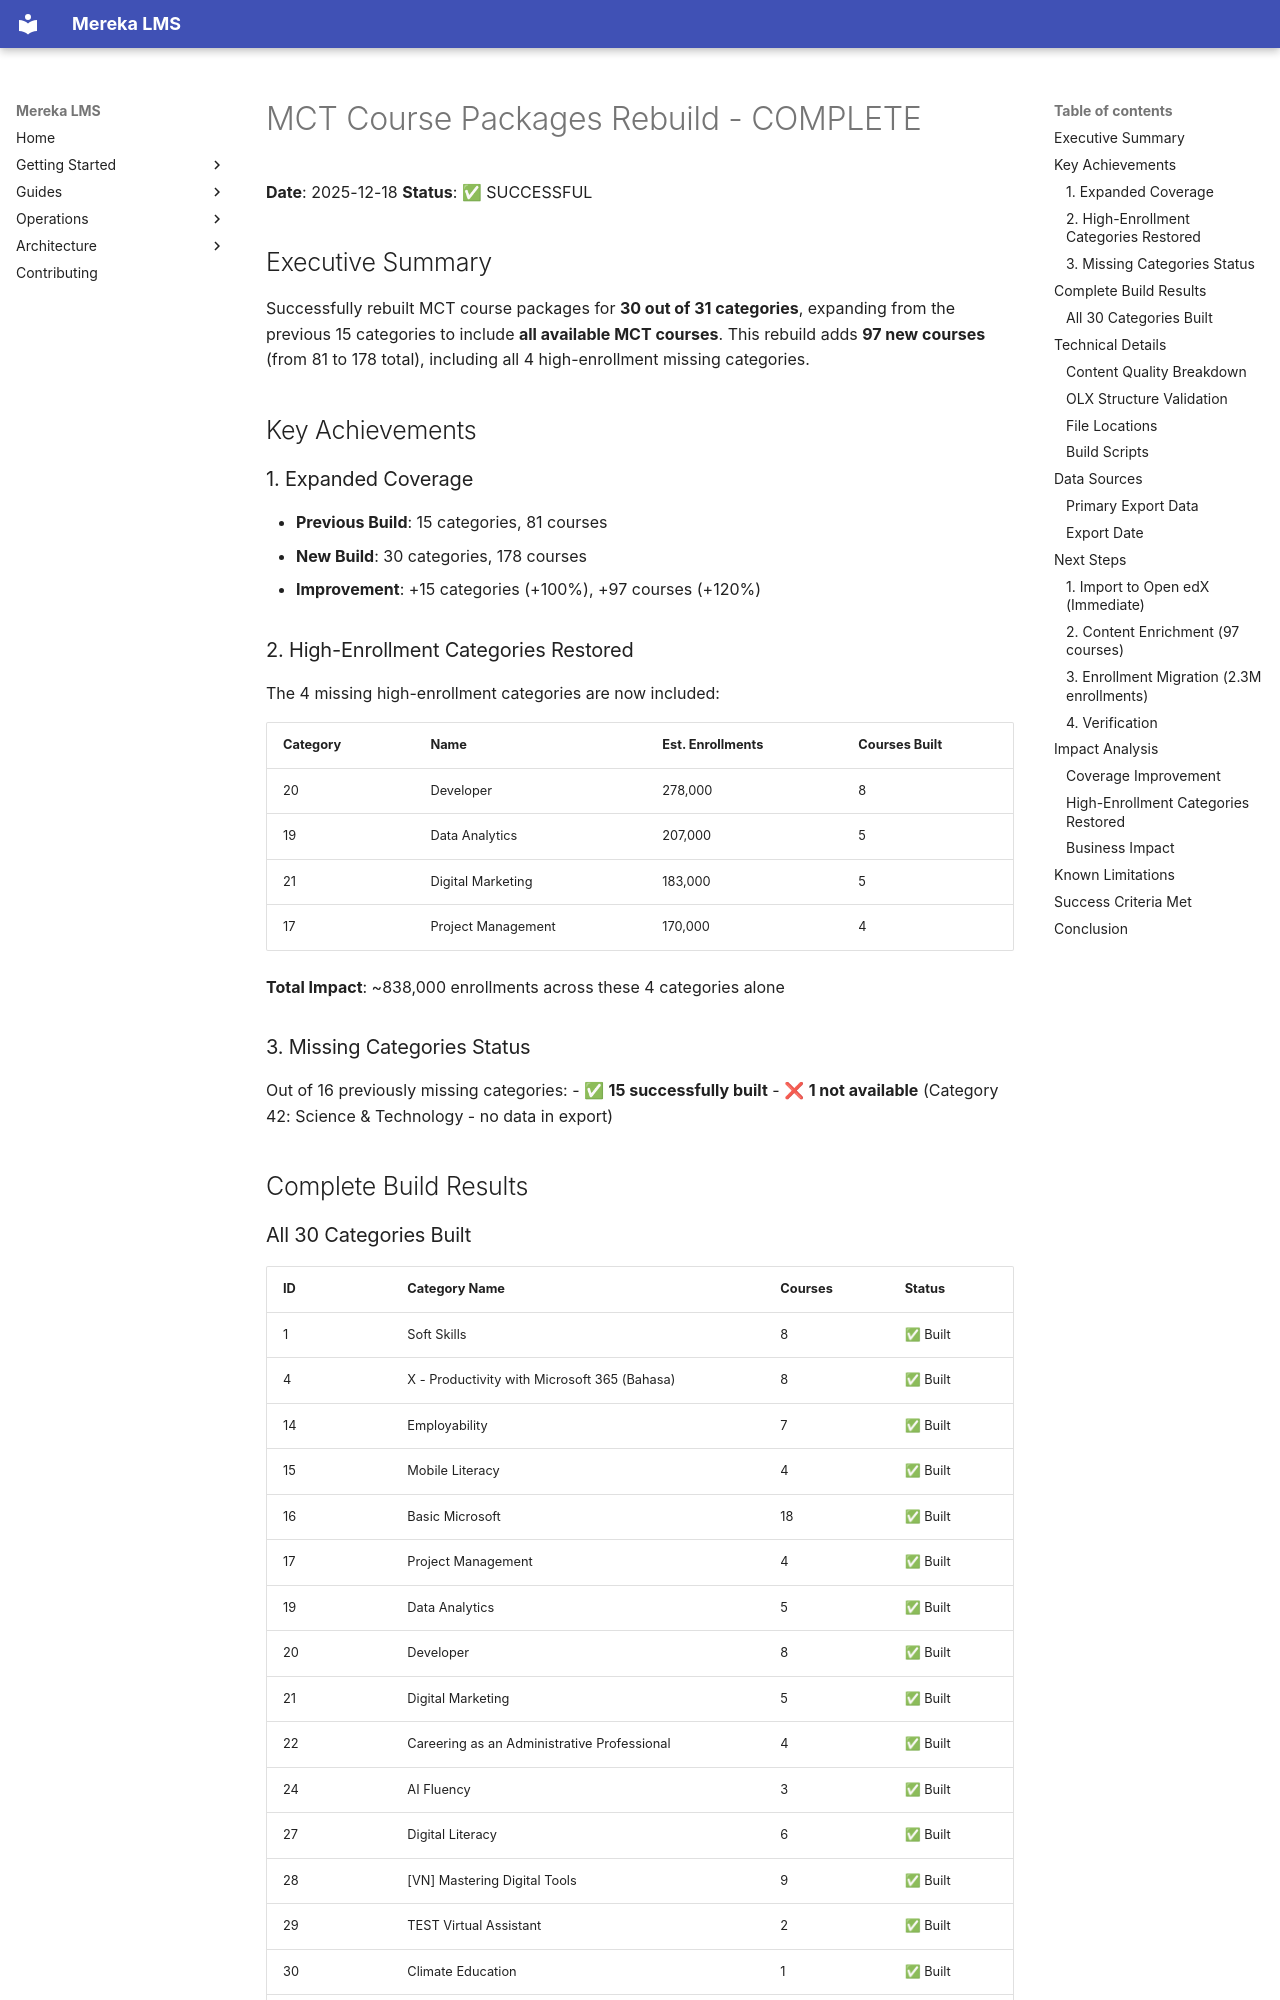

repository: lifeofgurpreet/mereka-lms-prototype · page: archive/root-cleanup-20260203/MCT_REBUILD_COMPLETE/index.html · generator: mkdocs

# MCT Course Packages Rebuild - COMPLETE

**Date**: 2025-12-18
**Status**: ✅ SUCCESSFUL

## Executive Summary

Successfully rebuilt MCT course packages for **30 out of 31 categories**, expanding from the previous 15 categories to include **all available MCT courses**. This rebuild adds **97 new courses** (from 81 to 178 total), including all 4 high-enrollment missing categories.

## Key Achievements

### 1. Expanded Coverage
- **Previous Build**: 15 categories, 81 courses
- **New Build**: 30 categories, 178 courses
- **Improvement**: +15 categories (+100%), +97 courses (+120%)

### 2. High-Enrollment Categories Restored

The 4 missing high-enrollment categories are now included:

| Category | Name | Est. Enrollments | Courses Built |
|----------|------|-----------------|---------------|
| 20 | Developer | 278,000 | 8 |
| 19 | Data Analytics | 207,000 | 5 |
| 21 | Digital Marketing | 183,000 | 5 |
| 17 | Project Management | 170,000 | 4 |

**Total Impact**: ~838,000 enrollments across these 4 categories alone

### 3. Missing Categories Status

Out of 16 previously missing categories:
- ✅ **15 successfully built**
- ❌ **1 not available** (Category 42: Science & Technology - no data in export)

## Complete Build Results
